Labelled photos from "dataset", an image-classification folder in juandmm1233/NoElectivaIII. The possible labels are: onion, aloe vera, alpinia galanga rasna, amaranthus viridis arive-dantu, andrographis paniculata nelavembu, annona squamosa seethapala, jackfruit, neem, bacopa monnieri bhrami, malabar spinach, papaya, carissa carandas karanda, catharanthus roseus, chamaecostus cuspidatus insulin plant, lemon, citrus medica herelikai, Mexican mint doddpathre, taro, coriander, pumpkin, eclipta prostrata bringaraja, Roxburgh fig, peepal tree, globe amaranth, graptophyllum pictum caricature plant, hibiscus, hymenaea courbaril chakte, jasmine, henna, mango, mint, spiny gourd thumbai, morinda citrifolia nooni, moringa drumstick, Jamaica cherry gasagase, curry leaf, nerium oleander arali, nyctanthes arbor-tristis parijatha, ocimum basilicum kamakasturi, tulsi holy basil, poppy seed gasagase, beans, betel, pongamia honge, guava, punica granatum (pomoegranate), castor plant, rose, sandalwood, ashoka tree, spinach palak, rose apple, syzygium cumini nerale, crape jasmine, tamarind, tinospora cordifolia amruthaballi, wrightia tinctoria badipala.

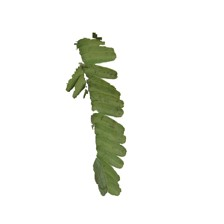
Label: tamarind

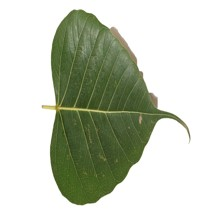
Label: peepal tree

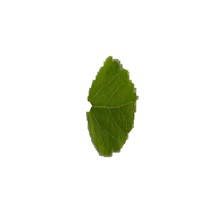
Label: hibiscus

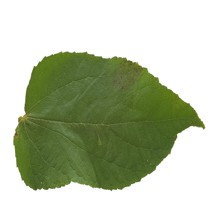
Label: Jamaica cherry gasagase

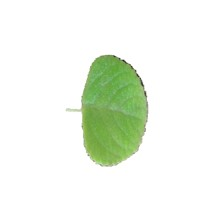
Label: Mexican mint doddpathre

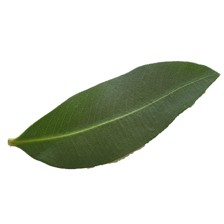
Label: nerium oleander arali
